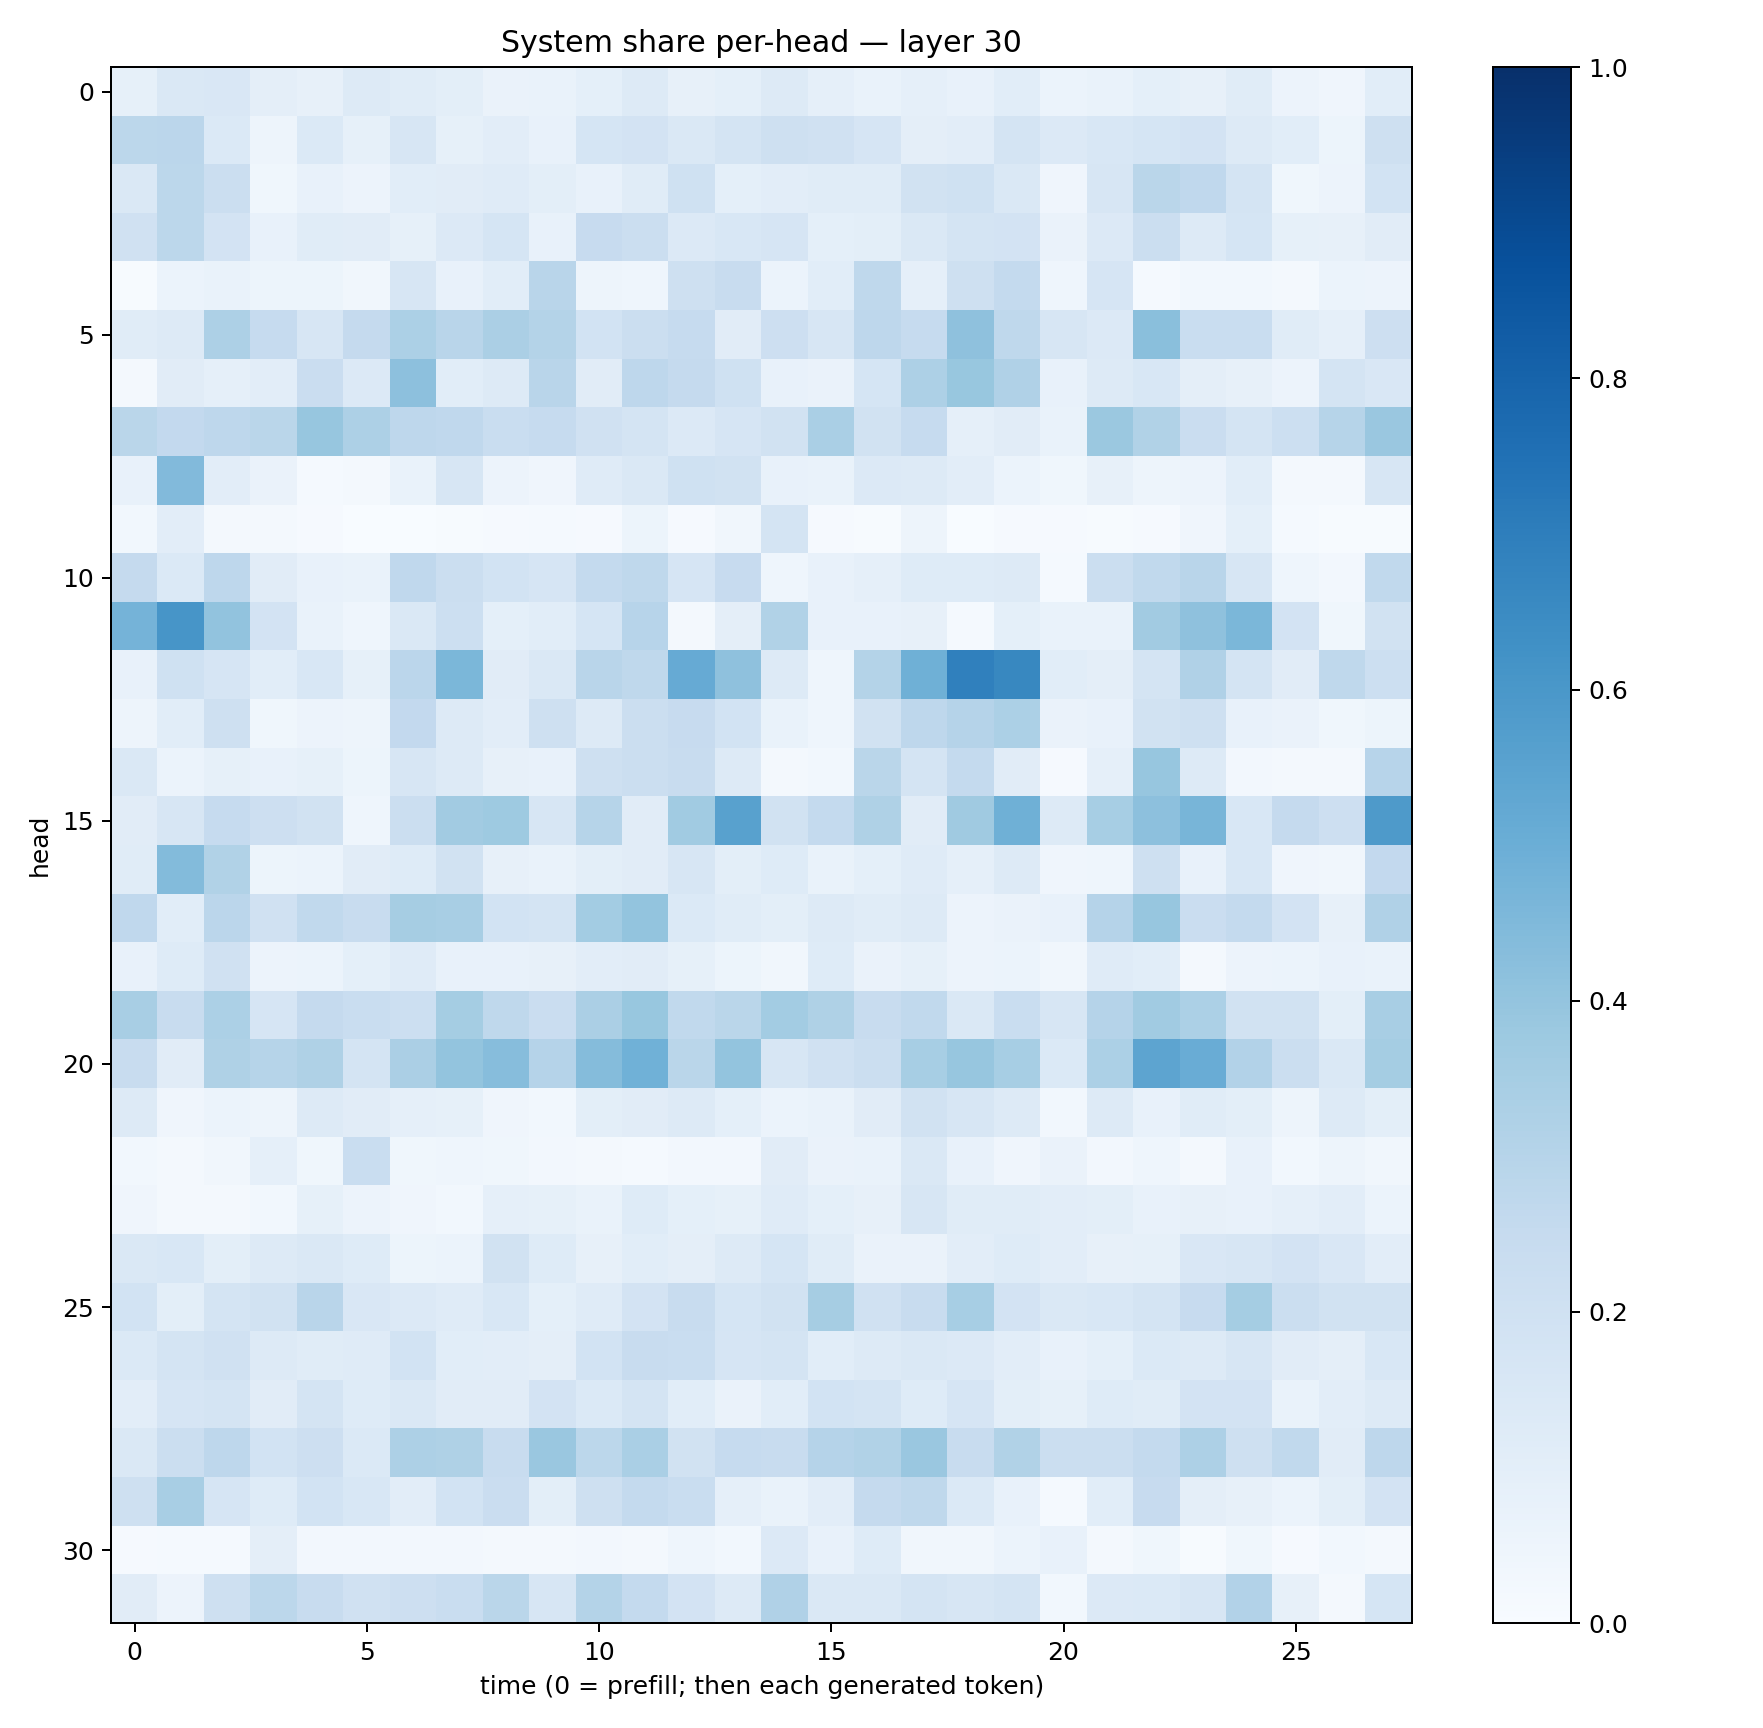

Data behind this chart, as committed beside it:
0.08583163, 0.14100939, 0.14907403, 0.09550366, 0.079334036, 0.13042398, 0.11328418, 0.10063591, 0.06429837, 0.06995706, 0.092061825, 0.12743385, 0.08098859, 0.09298911, 0.12608911, 0.08821209, 0.06746214, 0.08782462, 0.078033425, 0.107220136, 0.060534973, 0.0670309, 0.091847464, 0.07872318
0.2784, 0.2829, 0.1381, 0.04927, 0.1389, 0.08553, 0.1606, 0.08216, 0.1053, 0.07124, 0.1694, 0.1832, 0.1456, 0.1794, 0.2067, 0.1956, 0.1659, 0.09694, 0.105, 0.1761, 0.1366, 0.1526, 0.1684, 0.1826
0.1469, 0.2776, 0.2253, 0.03697, 0.0729, 0.05537, 0.106, 0.1125, 0.1198, 0.09985, 0.07318, 0.1157, 0.2011, 0.09036, 0.1051, 0.1139, 0.1134, 0.1937, 0.1996, 0.1423, 0.0414, 0.1637, 0.2857, 0.2672
0.1954, 0.2808, 0.1826, 0.07358, 0.1165, 0.1121, 0.08496, 0.1333, 0.168, 0.07311, 0.2457, 0.2258, 0.135, 0.1524, 0.1678, 0.09252, 0.09947, 0.1417, 0.1733, 0.1821, 0.06313, 0.1341, 0.2246, 0.1301
0.005451, 0.06027, 0.06825, 0.05334, 0.05096, 0.03231, 0.16, 0.07252, 0.109, 0.2919, 0.04753, 0.04435, 0.2079, 0.2373, 0.05959, 0.1089, 0.2715, 0.08759, 0.2032, 0.2568, 0.04305, 0.1659, 0.01335, 0.03004
0.1136, 0.1303, 0.3254, 0.2463, 0.1581, 0.2506, 0.3291, 0.2926, 0.3339, 0.3049, 0.1853, 0.2255, 0.2477, 0.1119, 0.2121, 0.1633, 0.2748, 0.2498, 0.4113, 0.273, 0.1563, 0.1352, 0.4242, 0.2318
0.02275, 0.1125, 0.08758, 0.1053, 0.229, 0.136, 0.4171, 0.1081, 0.1276, 0.2929, 0.1115, 0.2756, 0.2534, 0.2025, 0.07358, 0.06443, 0.1718, 0.325, 0.3903, 0.319, 0.07688, 0.1312, 0.1544, 0.09591
0.2861, 0.2601, 0.2753, 0.2866, 0.3911, 0.3265, 0.2756, 0.267, 0.2311, 0.2482, 0.1965, 0.179, 0.1349, 0.1664, 0.1925, 0.3382, 0.1893, 0.2476, 0.08837, 0.112, 0.06877, 0.3803, 0.3135, 0.2294
0.07129, 0.4418, 0.1027, 0.06626, 0.01267, 0.01844, 0.06729, 0.1592, 0.05804, 0.04223, 0.1209, 0.1458, 0.2031, 0.1906, 0.07392, 0.06657, 0.1353, 0.1322, 0.1041, 0.06183, 0.03526, 0.08062, 0.04775, 0.05566
0.02974, 0.1026, 0.01692, 0.02155, 0.008065, 0.002022, 0.0008756, 0.004173, 0.007945, 0.01361, 0.01159, 0.05301, 0.009267, 0.03463, 0.1758, 0.008308, 0.007239, 0.04688, 0.003093, 0.009079, 0.009753, 0.007702, 0.01078, 0.04104
0.2501, 0.1386, 0.2773, 0.1132, 0.07336, 0.06642, 0.2689, 0.2255, 0.1859, 0.1654, 0.256, 0.2708, 0.1647, 0.2441, 0.0445, 0.0719, 0.08837, 0.1243, 0.1224, 0.1309, 0.01211, 0.2211, 0.2653, 0.2924
0.4758, 0.6071, 0.406, 0.1829, 0.0685, 0.04498, 0.1458, 0.2181, 0.09158, 0.1074, 0.1701, 0.2951, 0.01723, 0.0953, 0.3152, 0.07105, 0.07672, 0.08146, 0.01358, 0.09178, 0.06938, 0.06839, 0.3604, 0.4102
0.07365, 0.2017, 0.1673, 0.1085, 0.1543, 0.08359, 0.2818, 0.4592, 0.1111, 0.1472, 0.2929, 0.2724, 0.514, 0.4105, 0.127, 0.04402, 0.3076, 0.4911, 0.6908, 0.6639, 0.1086, 0.09712, 0.1755, 0.3191
0.04829, 0.1078, 0.2077, 0.03557, 0.05716, 0.04781, 0.2582, 0.1291, 0.1026, 0.2056, 0.1296, 0.2201, 0.2428, 0.1852, 0.06834, 0.04651, 0.1902, 0.2751, 0.3026, 0.3307, 0.06289, 0.07106, 0.1949, 0.21
0.1447, 0.05914, 0.08302, 0.07379, 0.08265, 0.05188, 0.1614, 0.1286, 0.07857, 0.07796, 0.2087, 0.2191, 0.2411, 0.1274, 0.02041, 0.02774, 0.2886, 0.1735, 0.2549, 0.1107, 0.008324, 0.08621, 0.3939, 0.131
0.1098, 0.1564, 0.2478, 0.2121, 0.1927, 0.04589, 0.2205, 0.3595, 0.3744, 0.1608, 0.3006, 0.1121, 0.3636, 0.555, 0.1893, 0.2567, 0.3231, 0.112, 0.3673, 0.4893, 0.1265, 0.3468, 0.4146, 0.4659
0.1144, 0.4392, 0.3127, 0.05215, 0.06022, 0.1105, 0.122, 0.1919, 0.07985, 0.07008, 0.09992, 0.1113, 0.158, 0.1002, 0.1215, 0.06674, 0.09039, 0.1188, 0.08647, 0.1272, 0.04032, 0.046, 0.2064, 0.07266
0.268, 0.1091, 0.2842, 0.1954, 0.265, 0.2363, 0.3511, 0.3436, 0.187, 0.1771, 0.357, 0.3987, 0.1396, 0.116, 0.09953, 0.1252, 0.1171, 0.1308, 0.05767, 0.06589, 0.0706, 0.3014, 0.392, 0.2287
0.0746, 0.1213, 0.1983, 0.05809, 0.06057, 0.09126, 0.1183, 0.07729, 0.07194, 0.08093, 0.1024, 0.1102, 0.08519, 0.05387, 0.03381, 0.124, 0.06266, 0.08361, 0.05772, 0.06149, 0.03128, 0.1189, 0.1072, 0.01777
0.3434, 0.2387, 0.3293, 0.1651, 0.2508, 0.2341, 0.2187, 0.3517, 0.2717, 0.2274, 0.3323, 0.3895, 0.2641, 0.2866, 0.3571, 0.3223, 0.2346, 0.2648, 0.1466, 0.2333, 0.1622, 0.3037, 0.3637, 0.3293
0.2402, 0.1096, 0.3213, 0.297, 0.3208, 0.1782, 0.334, 0.3992, 0.4336, 0.3025, 0.4373, 0.488, 0.2858, 0.3989, 0.1624, 0.1963, 0.2248, 0.3473, 0.3919, 0.3476, 0.1397, 0.3307, 0.5407, 0.5059
0.1289, 0.03928, 0.05947, 0.05021, 0.1326, 0.1111, 0.08651, 0.08471, 0.04259, 0.02893, 0.1009, 0.1117, 0.1294, 0.09137, 0.0598, 0.06692, 0.1127, 0.1943, 0.1587, 0.1283, 0.02888, 0.1256, 0.07476, 0.1152
0.02814, 0.02034, 0.03303, 0.08645, 0.03792, 0.2311, 0.03679, 0.04421, 0.0379, 0.0241, 0.02053, 0.0149, 0.02688, 0.02732, 0.1095, 0.06513, 0.06855, 0.1406, 0.07496, 0.03916, 0.06626, 0.02575, 0.04624, 0.01701
0.03944, 0.01937, 0.02251, 0.03034, 0.08343, 0.05828, 0.03974, 0.02812, 0.08663, 0.0833, 0.06946, 0.1233, 0.09224, 0.08567, 0.1207, 0.09193, 0.07947, 0.1586, 0.1155, 0.1161, 0.1041, 0.09888, 0.07494, 0.08189
0.1415, 0.1549, 0.09863, 0.128, 0.1462, 0.1243, 0.05234, 0.05972, 0.1927, 0.124, 0.08166, 0.1084, 0.09389, 0.1298, 0.1693, 0.1162, 0.06354, 0.06327, 0.1036, 0.1248, 0.103, 0.0817, 0.08491, 0.1498
0.1851, 0.09972, 0.1782, 0.1937, 0.2891, 0.1509, 0.1364, 0.1191, 0.1545, 0.09352, 0.1209, 0.1806, 0.242, 0.1681, 0.1929, 0.3479, 0.1965, 0.2363, 0.3454, 0.1834, 0.1424, 0.1561, 0.1787, 0.2432
0.1372, 0.174, 0.1967, 0.1267, 0.1169, 0.1208, 0.1846, 0.1068, 0.104, 0.09628, 0.1847, 0.2387, 0.2333, 0.166, 0.1784, 0.1076, 0.1261, 0.144, 0.1366, 0.102, 0.07557, 0.0902, 0.1405, 0.1268
0.1052, 0.1675, 0.1745, 0.1126, 0.1761, 0.1227, 0.1479, 0.1108, 0.1126, 0.1827, 0.1395, 0.175, 0.1084, 0.06426, 0.106, 0.1836, 0.1728, 0.1231, 0.1675, 0.09863, 0.08386, 0.125, 0.1148, 0.1824
0.1409, 0.2217, 0.2735, 0.1865, 0.2121, 0.1406, 0.3254, 0.3217, 0.2411, 0.3845, 0.2803, 0.336, 0.1921, 0.2481, 0.2415, 0.3022, 0.3127, 0.383, 0.24, 0.3161, 0.2219, 0.2215, 0.2545, 0.3275
0.21, 0.3406, 0.1664, 0.1236, 0.1871, 0.1543, 0.104, 0.1857, 0.2283, 0.09832, 0.2092, 0.2555, 0.2337, 0.08902, 0.06766, 0.1035, 0.2525, 0.273, 0.137, 0.07409, 0.01368, 0.1071, 0.2424, 0.09603
0.008726, 0.01521, 0.01507, 0.0939, 0.02471, 0.024, 0.02635, 0.02682, 0.01686, 0.02309, 0.02689, 0.01974, 0.04609, 0.02953, 0.1345, 0.07239, 0.1243, 0.03507, 0.03411, 0.06161, 0.07475, 0.01709, 0.03877, 0.004953
0.1124, 0.05857, 0.2064, 0.2803, 0.2389, 0.1957, 0.2144, 0.2331, 0.2855, 0.1632, 0.307, 0.2548, 0.1822, 0.1321, 0.3171, 0.1466, 0.1408, 0.1727, 0.1612, 0.1767, 0.03055, 0.1359, 0.1369, 0.1563
